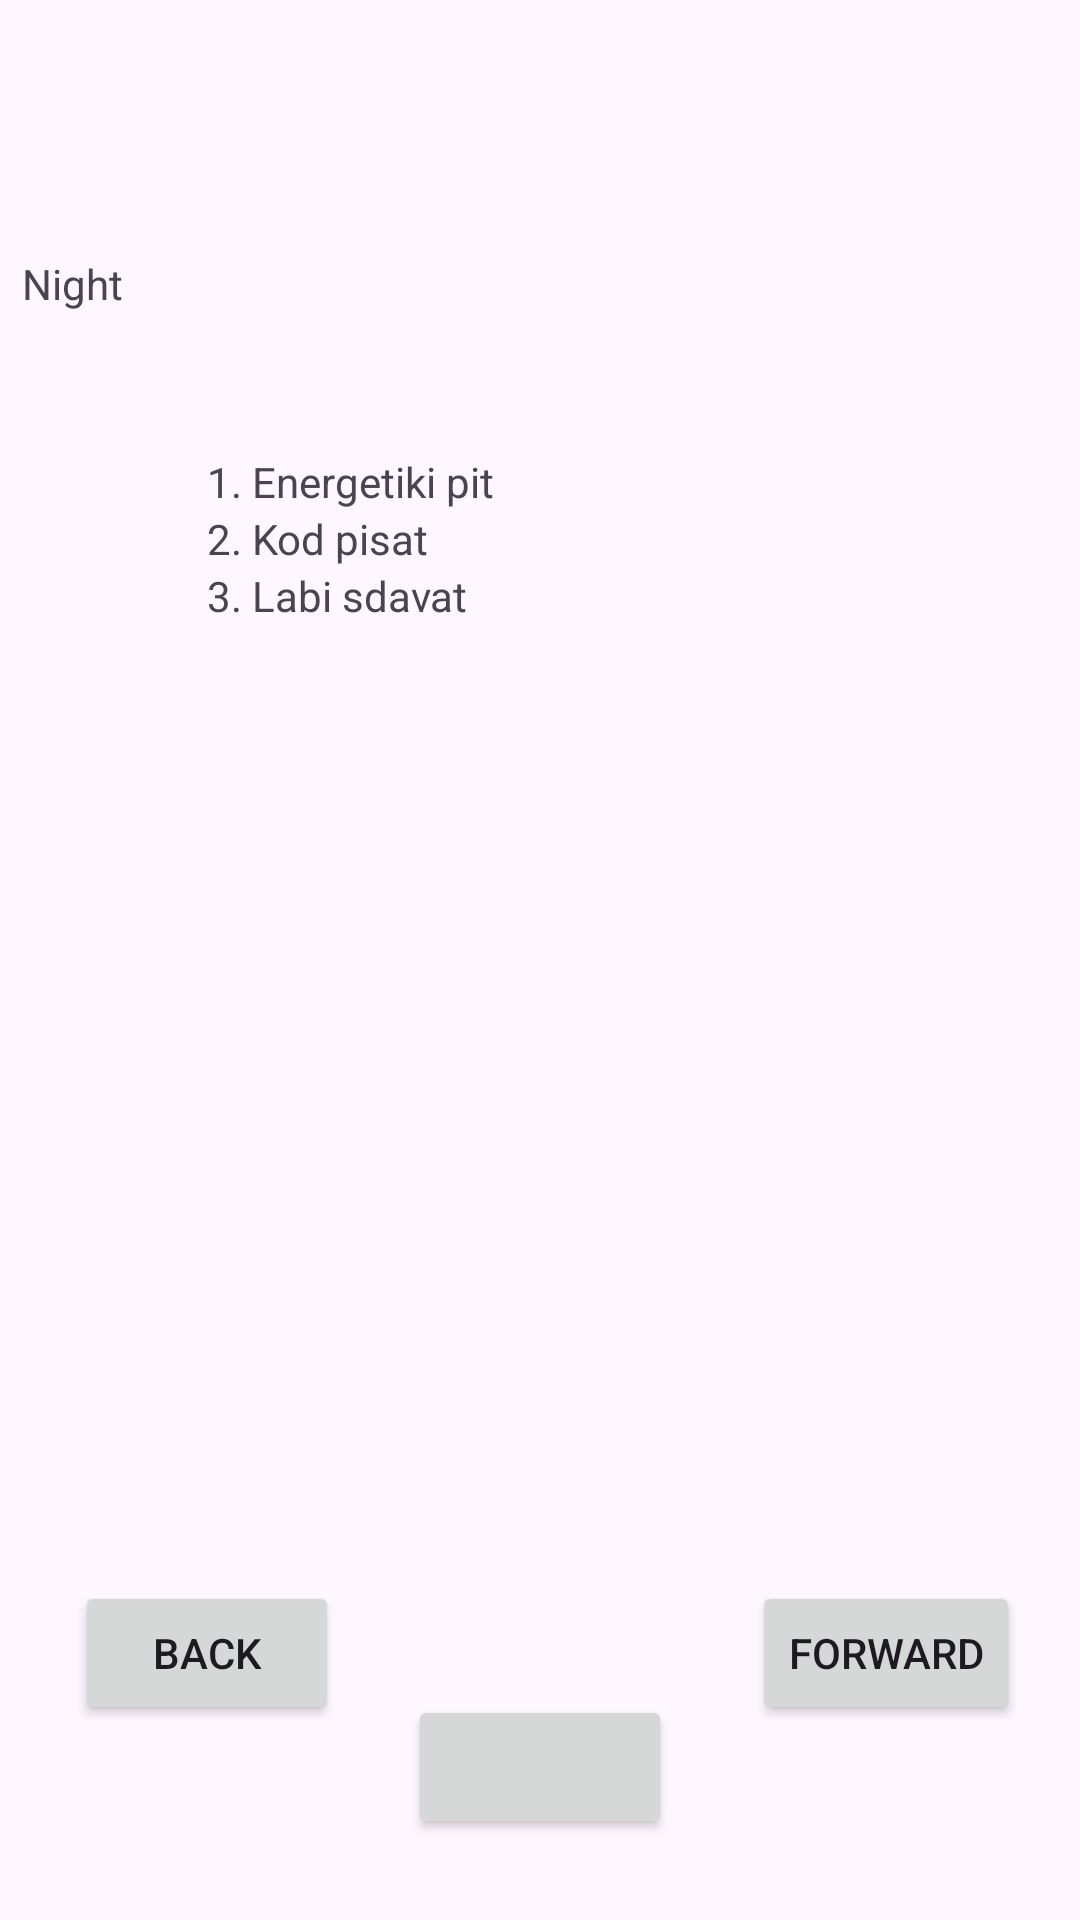

This screen was rendered from an Android layout file. Write that file and the resources it references.
<!-- AndroidManifest.xml: application theme Theme.Labzad1 -->
<!-- res/layout/activity_night.xml -->
<?xml version="1.0" encoding="utf-8"?>
<androidx.constraintlayout.widget.ConstraintLayout xmlns:android="http://schemas.android.com/apk/res/android"
    xmlns:app="http://schemas.android.com/apk/res-auto"
    xmlns:tools="http://schemas.android.com/tools"
    android:layout_width="match_parent"
    android:layout_height="match_parent">

    <TextView
        android:id="@+id/textView13"
        android:layout_width="wrap_content"
        android:layout_height="wrap_content"
        android:layout_marginBottom="35dp"
        android:onClick="goToEvening"
        android:text="Night"
        app:layout_constraintBottom_toTopOf="@+id/imageView4"
        app:layout_constraintEnd_toEndOf="@+id/imageView4"
        app:layout_constraintStart_toStartOf="@+id/imageView4" />

    <ImageView
        android:id="@+id/imageView4"
        android:layout_width="wrap_content"
        android:layout_height="wrap_content"
        android:layout_marginStart="24dp"
        android:layout_marginTop="139dp"
        app:layout_constraintStart_toStartOf="parent"
        app:layout_constraintTop_toTopOf="parent"
        app:srcCompat="@drawable/night" />

    <LinearLayout
        android:id="@+id/linearLayout4"
        android:layout_width="0dp"
        android:layout_height="0dp"
        android:layout_marginStart="69dp"
        android:layout_marginTop="12dp"
        android:layout_marginEnd="69dp"
        android:layout_marginBottom="18dp"
        android:orientation="vertical"
        app:layout_constraintBottom_toTopOf="@+id/buttonToMenu"
        app:layout_constraintEnd_toEndOf="parent"
        app:layout_constraintStart_toStartOf="parent"
        app:layout_constraintTop_toBottomOf="@+id/imageView4">

        <TextView
            android:id="@+id/textView14"
            android:layout_width="match_parent"
            android:layout_height="wrap_content"
            android:text="1. Energetiki pit" />

        <TextView
            android:id="@+id/textView15"
            android:layout_width="match_parent"
            android:layout_height="wrap_content"
            android:text="2. Kod pisat" />

        <TextView
            android:id="@+id/textView16"
            android:layout_width="match_parent"
            android:layout_height="wrap_content"
            android:text="3. Labi sdavat" />
    </LinearLayout>

    <Button
        android:id="@+id/buttonToMenu"
        android:layout_width="wrap_content"
        android:layout_height="wrap_content"
        android:layout_marginEnd="20dp"
        android:layout_marginBottom="65dp"
        android:onClick="goToMain"
        android:text="Forward"
        app:layout_constraintBottom_toBottomOf="parent"
        app:layout_constraintEnd_toEndOf="parent" />

    <Button
        android:id="@+id/buttonToEvening"
        android:layout_width="wrap_content"
        android:layout_height="wrap_content"
        android:layout_marginTop="18dp"
        android:onClick="goToEvening"
        android:text="Back"
        app:layout_constraintEnd_toStartOf="@+id/linearLayout4"
        app:layout_constraintStart_toStartOf="@+id/linearLayout4"
        app:layout_constraintTop_toBottomOf="@+id/linearLayout4" />

    <Button
        android:id="@+id/askQuestion"
        android:layout_width="wrap_content"
        android:layout_height="wrap_content"
        android:layout_marginBottom="27dp"
        android:onClick="askQuestion"
        app:layout_constraintBottom_toBottomOf="parent"
        app:layout_constraintEnd_toEndOf="parent"
        app:layout_constraintStart_toStartOf="parent" />
</androidx.constraintlayout.widget.ConstraintLayout>
<!-- resources referenced by this layout -->
<resources>
  <style name="Theme.Labzad1" parent="Base.Theme.Labzad1" />
  <style name="Base.Theme.Labzad1" parent="Theme.Material3.DayNight.NoActionBar">
          
          
      </style>
</resources>
